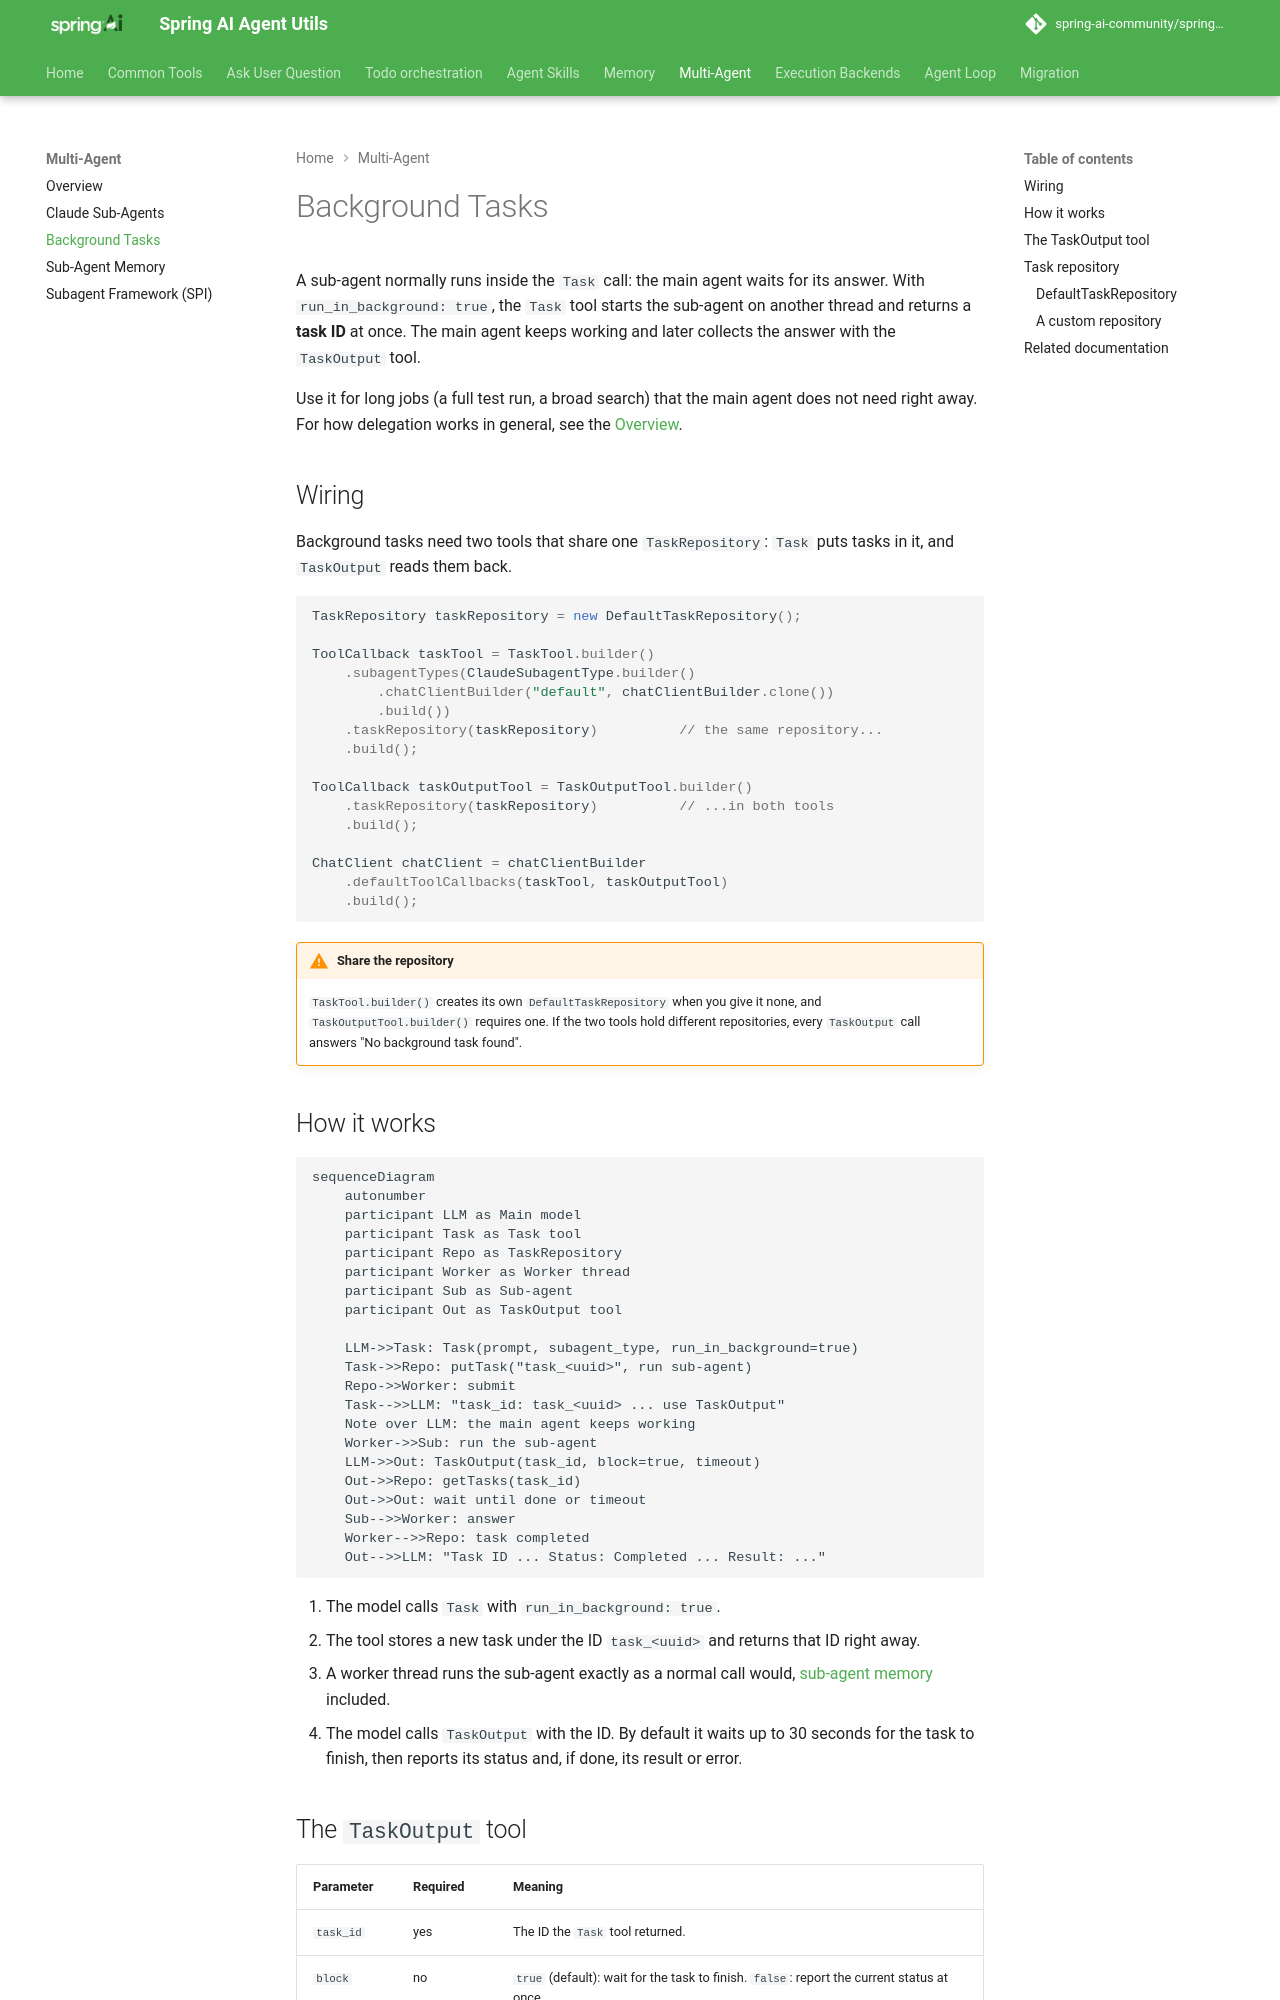

repository: spring-ai-community/spring-ai-agent-utils · page: 0.15.0-SNAPSHOT/tools/BackgroundTasks/index.html · generator: mkdocs

# Background Tasks

A sub-agent normally runs inside the `Task` call: the main agent waits for its answer. With `run_in_background: true`, the `Task` tool starts the sub-agent on another thread and returns a **task ID** at once. The main agent keeps working and later collects the answer with the `TaskOutput` tool.

Use it for long jobs (a full test run, a broad search) that the main agent does not need right away. For how delegation works in general, see the [Overview](TaskTools.md).

## Wiring

Background tasks need two tools that share one `TaskRepository`: `Task` puts tasks in it, and `TaskOutput` reads them back.

```java
TaskRepository taskRepository = new DefaultTaskRepository();

ToolCallback taskTool = TaskTool.builder()
    .subagentTypes(ClaudeSubagentType.builder()
        .chatClientBuilder("default", chatClientBuilder.clone())
        .build())
    .taskRepository(taskRepository)          // the same repository...
    .build();

ToolCallback taskOutputTool = TaskOutputTool.builder()
    .taskRepository(taskRepository)          // ...in both tools
    .build();

ChatClient chatClient = chatClientBuilder
    .defaultToolCallbacks(taskTool, taskOutputTool)
    .build();
```

!!! warning "Share the repository"
    `TaskTool.builder()` creates its own `DefaultTaskRepository` when you give it none, and `TaskOutputTool.builder()` requires one. If the two tools hold different repositories, every `TaskOutput` call answers "No background task found".

## How it works

```mermaid
sequenceDiagram
    autonumber
    participant LLM as Main model
    participant Task as Task tool
    participant Repo as TaskRepository
    participant Worker as Worker thread
    participant Sub as Sub-agent
    participant Out as TaskOutput tool

    LLM->>Task: Task(prompt, subagent_type, run_in_background=true)
    Task->>Repo: putTask("task_<uuid>", run sub-agent)
    Repo->>Worker: submit
    Task-->>LLM: "task_id: task_<uuid> ... use TaskOutput"
    Note over LLM: the main agent keeps working
    Worker->>Sub: run the sub-agent
    LLM->>Out: TaskOutput(task_id, block=true, timeout)
    Out->>Repo: getTasks(task_id)
    Out->>Out: wait until done or timeout
    Sub-->>Worker: answer
    Worker-->>Repo: task completed
    Out-->>LLM: "Task ID ... Status: Completed ... Result: ..."
```

1. The model calls `Task` with `run_in_background: true`.
2. The tool stores a new task under the ID `task_<uuid>` and returns that ID right away.
3. A worker thread runs the sub-agent exactly as a normal call would, [sub-agent memory](SubagentMemory.md) included.
4. The model calls `TaskOutput` with the ID. By default it waits up to 30 seconds for the task to finish, then reports its status and, if done, its result or error.
